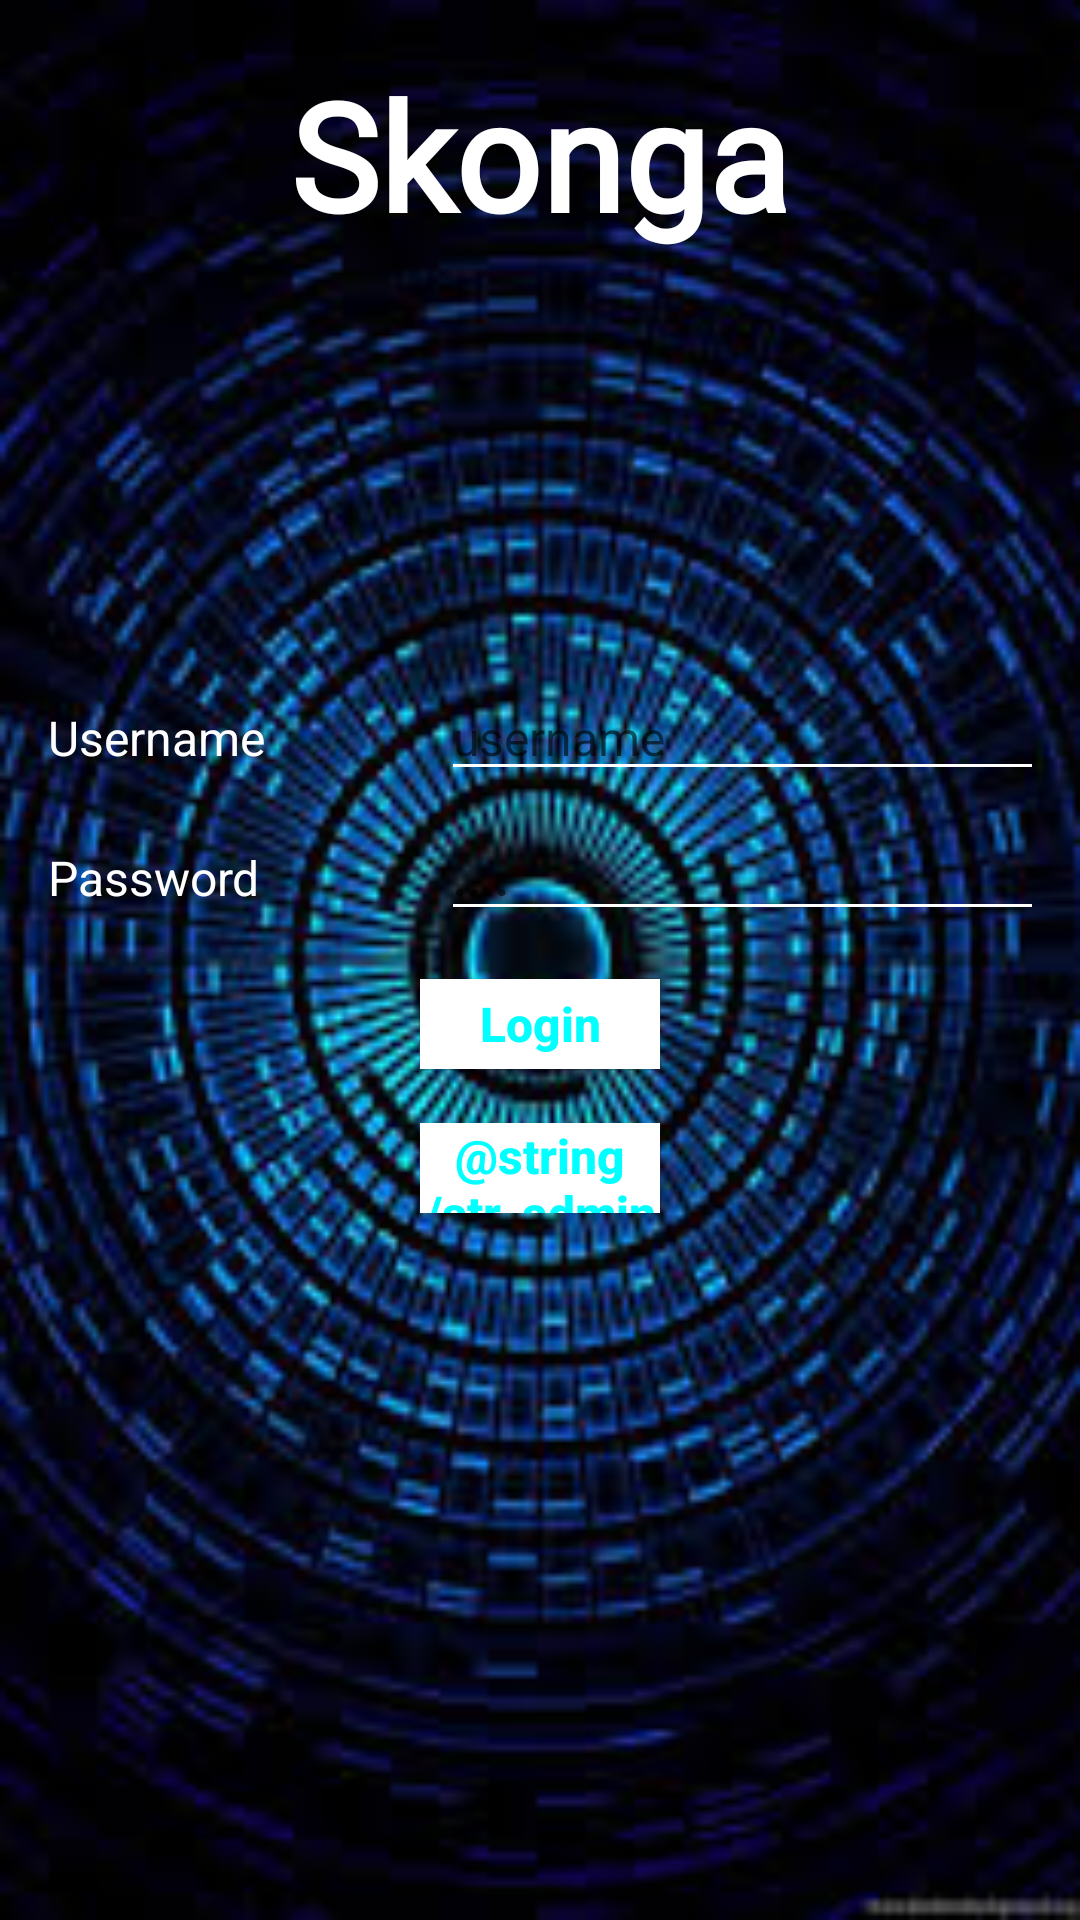

Layout XML and referenced resources for this Android screen:
<!-- AndroidManifest.xml: application theme AppTheme -->
<!-- res/layout/activity_login.xml -->
<?xml version="1.0" encoding="utf-8"?>
<LinearLayout xmlns:android="http://schemas.android.com/apk/res/android"
    xmlns:app="http://schemas.android.com/apk/res-auto"
    xmlns:tools="http://schemas.android.com/tools"
    android:layout_width="match_parent"
    android:layout_height="match_parent"
    android:padding="16dp"
    android:orientation="vertical"
    android:background="@drawable/background"
    tools:context=".LoginActivity">

    
    <TextView
        android:id="@+id/disp_logo"
        android:layout_width="wrap_content"
        android:layout_height="wrap_content"
        android:layout_gravity="center_horizontal"
        android:layout_marginBottom="90dp"
        android:fontFamily="@font/leckerli_one"
        android:text="@string/str_disp_logo"
        android:textColor="@color/colorWhite"
        android:textSize="50sp"
        android:textStyle="bold"
        android:padding="2dp"
        android:textAlignment="center"/>


    
    
        
        
        
        
        
        
        
        
        


    <TextView
        android:id="@+id/lbl_notification"
        android:layout_width="wrap_content"
        android:layout_height="wrap_content"
        android:layout_gravity="center_horizontal"
        android:visibility="invisible"
        android:textColor="@color/colorRed"
        android:textStyle="bold"
        android:textSize="24sp"
        android:layout_marginBottom="16dp"/>

    
    <LinearLayout
        android:layout_width="match_parent"
        android:layout_height="wrap_content"
        android:orientation="horizontal"
        android:layout_marginBottom="8dp">
        <TextView
            android:layout_width="125dp"
            android:layout_height="wrap_content"
            android:text="@string/str_username"
            android:textColor="@color/colorWhite"
            android:layout_marginRight="6dp"
            android:textSize="16sp"/>

        <EditText
            android:id="@+id/txtUsername"
            android:layout_width="400dp"
            android:layout_height="wrap_content"
            android:hint="@string/username_hint"
            android:textColor="@color/colorWhite"
            android:inputType="text"
            android:textSize="16sp"
            android:backgroundTint="@color/colorWhite"
            android:autofillHints="" tools:targetApi="o" />
    </LinearLayout>


    
    <LinearLayout
        android:layout_width="match_parent"
        android:layout_height="wrap_content"
        android:orientation="horizontal"
        android:layout_marginBottom="16dp">
        <TextView
            android:layout_width="125dp"
            android:layout_height="wrap_content"
            android:text="@string/str_password"
            android:textSize="16sp"
            android:textColor="@color/colorWhite"
            android:layout_marginRight="6dp" />

        <EditText
            android:id="@+id/pwdPassword"
            android:layout_width="400dp"
            android:layout_height="wrap_content"
            android:hint="@string/pwd_hint"
            android:textStyle="bold"
            android:textSize="16sp"
            android:textColor="@color/colorWhite"
            android:inputType="textPassword"
            android:backgroundTint="@color/colorWhite"
            android:autofillHints="" />
    </LinearLayout>


    
    <Button
        android:id="@+id/btn_login"
        android:layout_width="80dp"
        android:layout_height="30dp"
        android:layout_gravity="center_horizontal"
        android:text="@string/str_login"
        android:textColor="@color/colorAqua"
        android:textStyle="bold"
        android:textSize="16sp"
        android:textAllCaps="false"
        android:background="@color/colorWhite" />


    
    
        
        
        
        
            
            
            
            
            
            
            
            
            
            
            
            

        
            
            
            
            
            
            
            
            
            
            
            
    

    
    <Button
        android:id="@+id/btn_Admin"
        android:layout_width="80dp"
        android:layout_height="30dp"
        android:layout_gravity="center_horizontal"
        android:layout_marginTop="18dp"
        android:text="@string/str_admin"
        android:textColor="@color/colorAqua"
        android:textStyle="bold"
        android:textSize="16sp"
        android:textAllCaps="false"
        android:background="@color/colorWhite" />


</LinearLayout>
<!-- resources referenced by this layout -->
<resources>
  <color name="colorAqua">#00FFFF</color>
  <color name="colorRed">#FF0000</color>
  <color name="colorWhite">#FFFFFF</color>
  <!-- drawable background: jpeg bitmap (drawable, 18022 bytes) -->
  <!-- drawable emma: jpg bitmap (drawable, 187059 bytes) -->
  <string name="pwd_hint">....</string>
  <string name="str_cont_guest">Guest</string>
  <string name="str_disp_logo">Skonga</string>
  <string name="str_forgot_pwd">Forgot?</string>
  <string name="str_login">Login</string>
  <string name="str_password">Password</string>
  <string name="str_username">Username</string>
  <string name="username_hint">username</string>
  <style name="AppTheme" parent="Theme.AppCompat.Light.DarkActionBar">
          
          <item name="colorPrimary">@color/colorMidBlue</item>
          <item name="colorPrimaryDark">@color/colorPrimaryDark</item>
          <item name="colorAccent">@color/colorAccent</item>
      </style>
  <color name="colorMidBlue">#003366</color>
  <color name="colorPrimaryDark">#00574B</color>
  <color name="colorAccent">#D81B60</color>
</resources>
